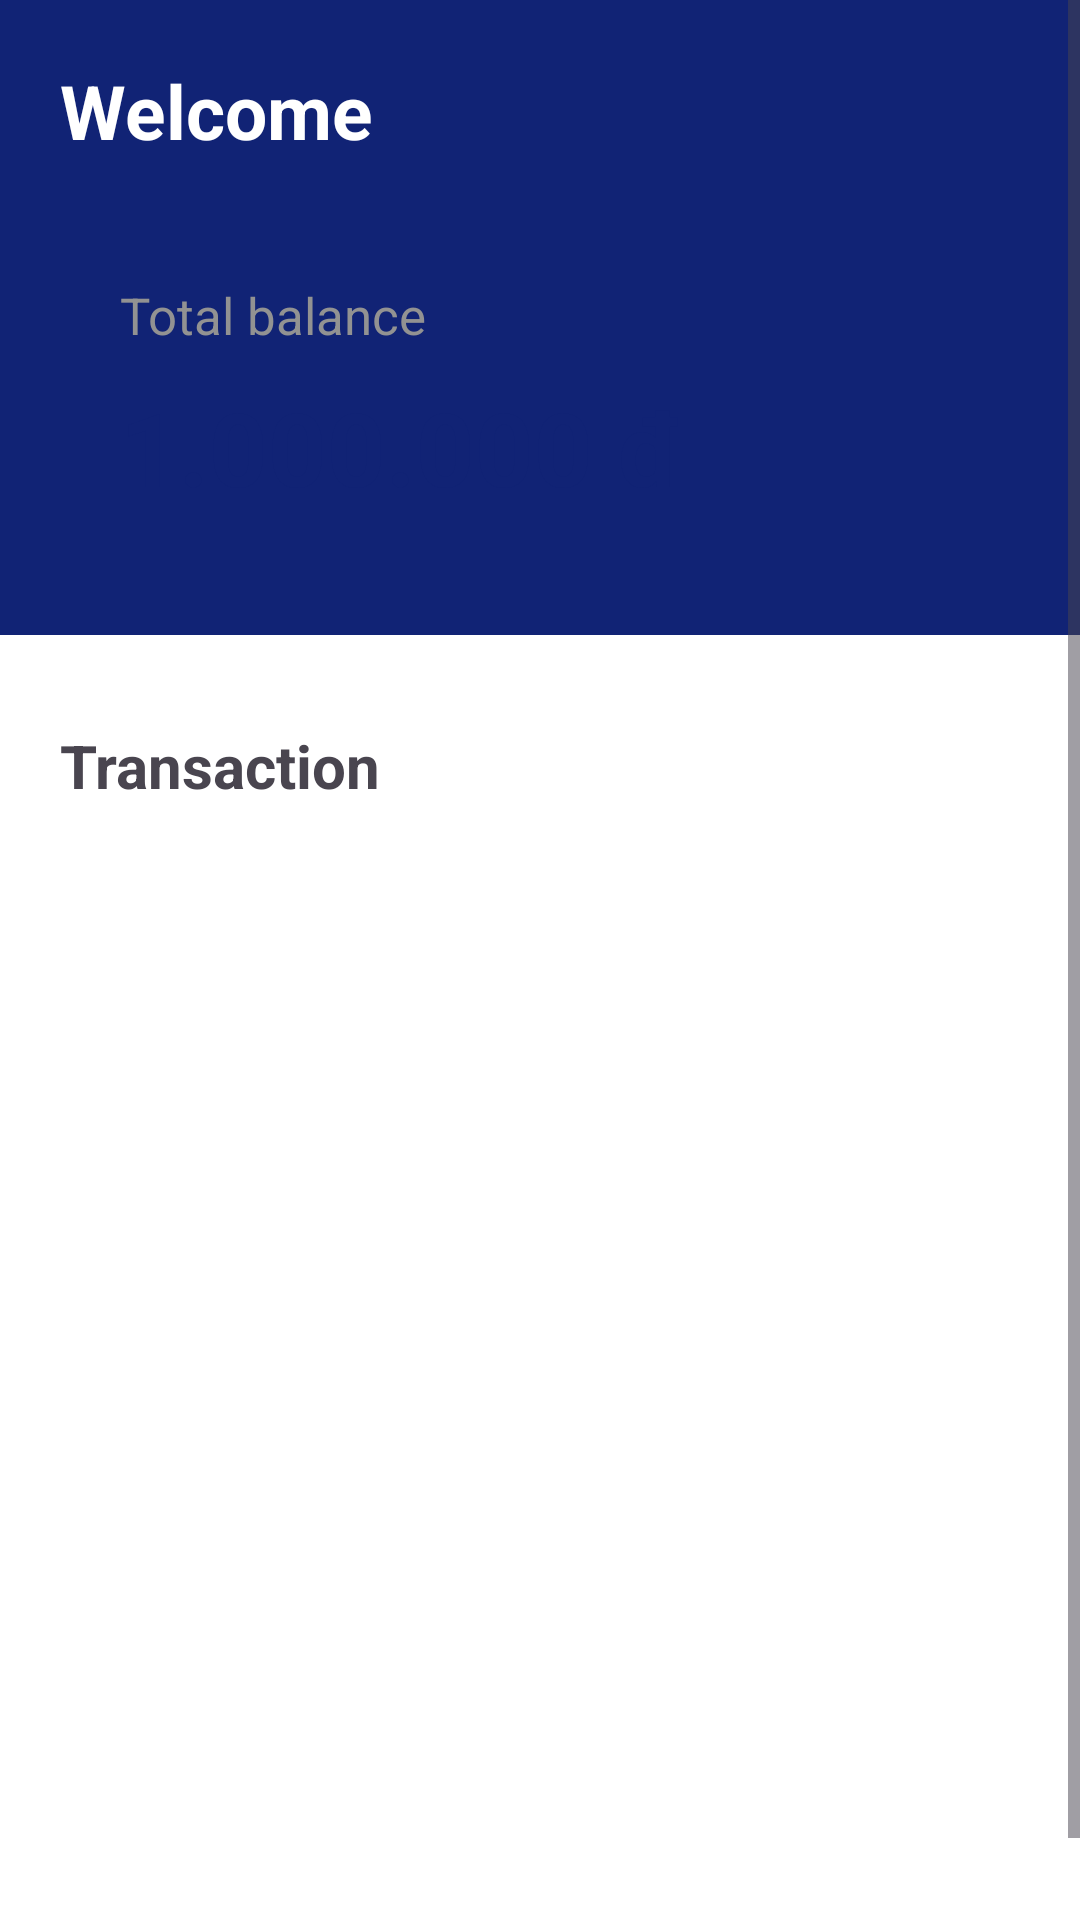

Here is an Android app screen rendered from its layout file. Give the layout XML and the strings, colors and styles it references.
<!-- AndroidManifest.xml: application theme Theme.GoldDigger -->
<!-- res/layout/activity_home.xml -->
<?xml version="1.0" encoding="utf-8"?>
<androidx.constraintlayout.widget.ConstraintLayout xmlns:android="http://schemas.android.com/apk/res/android"
    xmlns:app="http://schemas.android.com/apk/res-auto"
    xmlns:tools="http://schemas.android.com/tools"
    android:id="@+id/main"
    android:layout_width="match_parent"
    android:layout_height="match_parent"
    android:background="@color/white"
    tools:context=".HomeActivity">

    <ScrollView
        android:id="@+id/scrollViewHome"
        android:layout_width="match_parent"
        android:layout_height="match_parent"
        app:layout_constraintBottom_toBottomOf="parent"
        app:layout_constraintEnd_toEndOf="parent"
        app:layout_constraintStart_toStartOf="parent"
        app:layout_constraintTop_toTopOf="parent">

        <androidx.constraintlayout.widget.ConstraintLayout
            android:layout_width="match_parent"
            android:layout_height="wrap_content"
            android:paddingBottom="20dp">

            <androidx.constraintlayout.widget.ConstraintLayout
                android:layout_width="match_parent"
                android:layout_height="wrap_content"
                android:paddingBottom="20dp"
                app:layout_constraintStart_toStartOf="parent"
                app:layout_constraintTop_toTopOf="parent">

                <androidx.constraintlayout.widget.ConstraintLayout
                    android:id="@+id/constraintLayout2"
                    android:layout_width="match_parent"
                    android:layout_height="wrap_content"
                    android:background="@color/blue"
                    android:paddingBottom="20dp"
                    app:layout_constraintStart_toStartOf="parent"
                    app:layout_constraintTop_toTopOf="parent">

                    <TextView
                        android:id="@+id/welcomeTv"
                        android:layout_width="wrap_content"
                        android:layout_height="wrap_content"
                        android:layout_marginStart="20dp"
                        android:layout_marginTop="20dp"
                        android:text="@string/home_activity_welcome"
                        android:textColor="@color/white"
                        android:textSize="25sp"
                        android:textStyle="bold"
                        app:layout_constraintStart_toStartOf="parent"
                        app:layout_constraintTop_toTopOf="parent" />

                    <ImageView
                        android:id="@+id/ivNotification"
                        android:layout_width="50dp"
                        android:layout_height="36dp"
                        android:layout_marginTop="20dp"
                        android:layout_marginEnd="20dp"
                        app:layout_constraintEnd_toEndOf="parent"
                        app:layout_constraintTop_toTopOf="parent"
                        app:srcCompat="@drawable/ic_notifications" />

                    <androidx.constraintlayout.widget.ConstraintLayout
                        android:id="@+id/constraintLayout"
                        android:layout_width="match_parent"
                        android:layout_height="wrap_content"
                        android:layout_marginStart="20dp"
                        android:layout_marginTop="20dp"
                        android:layout_marginEnd="20dp"
                        android:background="@drawable/rounded_background"
                        android:paddingBottom="20dp"
                        app:layout_constraintEnd_toEndOf="parent"
                        app:layout_constraintStart_toStartOf="parent"
                        app:layout_constraintTop_toBottomOf="@+id/welcomeTv">

                        <TextView
                            android:id="@+id/totalTv"
                            android:layout_width="wrap_content"
                            android:layout_height="wrap_content"
                            android:layout_marginStart="20dp"
                            android:layout_marginTop="20dp"
                            android:text="@string/home_activity_total_balance"
                            android:textColor="@color/grey"
                            android:textSize="17sp"
                            app:layout_constraintStart_toStartOf="parent"
                            app:layout_constraintTop_toTopOf="parent" />

                        <TextView
                            android:id="@+id/balanceTv"
                            android:layout_width="wrap_content"
                            android:layout_height="wrap_content"
                            android:layout_marginStart="20dp"
                            android:layout_marginTop="10dp"
                            android:text="1.000.000 đ"
                            android:textColor="@color/blue"
                            android:textSize="34sp"
                            android:textStyle="bold"
                            app:layout_constraintStart_toStartOf="parent"
                            app:layout_constraintTop_toBottomOf="@+id/totalTv" />
                    </androidx.constraintlayout.widget.ConstraintLayout>
                </androidx.constraintlayout.widget.ConstraintLayout>


                <androidx.constraintlayout.widget.ConstraintLayout
                    android:layout_width="match_parent"
                    android:layout_height="wrap_content"
                    android:layout_marginTop="30dp"
                    android:background="@color/white"
                    android:paddingBottom="20dp"
                    app:layout_constraintStart_toStartOf="parent"
                    app:layout_constraintTop_toBottomOf="@+id/constraintLayout2">

                    <TextView
                        android:id="@+id/textView"
                        android:layout_width="wrap_content"
                        android:layout_height="wrap_content"
                        android:layout_marginStart="20dp"
                        android:text="Transaction"
                        android:textSize="20sp"
                        android:textStyle="bold"
                        app:layout_constraintStart_toStartOf="parent"
                        app:layout_constraintTop_toTopOf="parent" />

                    <androidx.recyclerview.widget.RecyclerView
                        android:id="@+id/transactionRcv"
                        android:layout_width="match_parent"
                        android:layout_height="330dp"
                        android:layout_marginStart="20dp"
                        android:layout_marginTop="10dp"
                        android:layout_marginEnd="20dp"
                        app:layout_constraintEnd_toEndOf="parent"
                        app:layout_constraintHorizontal_bias="0.0"
                        app:layout_constraintStart_toStartOf="parent"
                        app:layout_constraintTop_toBottomOf="@+id/textView" />
                </androidx.constraintlayout.widget.ConstraintLayout>


            </androidx.constraintlayout.widget.ConstraintLayout>
        </androidx.constraintlayout.widget.ConstraintLayout>
    </ScrollView>


    <androidx.fragment.app.FragmentContainerView
        android:id="@+id/navBarFragment"
        android:layout_width="match_parent"
        android:layout_height="wrap_content"
        app:layout_constraintBottom_toBottomOf="parent"
        app:layout_constraintEnd_toEndOf="parent"
        app:layout_constraintStart_toStartOf="parent" />

</androidx.constraintlayout.widget.ConstraintLayout>
<!-- resources referenced by this layout -->
<resources>
  <color name="blue">#112375</color>
  <color name="grey">#929292</color>
  <color name="white">#FFFFFFFF</color>
  <string name="home_activity_total_balance">Total balance</string>
  <string name="home_activity_welcome">Welcome</string>
  <style name="Theme.GoldDigger" parent="Base.Theme.GoldDigger" />
  <style name="Base.Theme.GoldDigger" parent="Theme.Material3.DayNight.NoActionBar">
          
          
      </style>
</resources>
